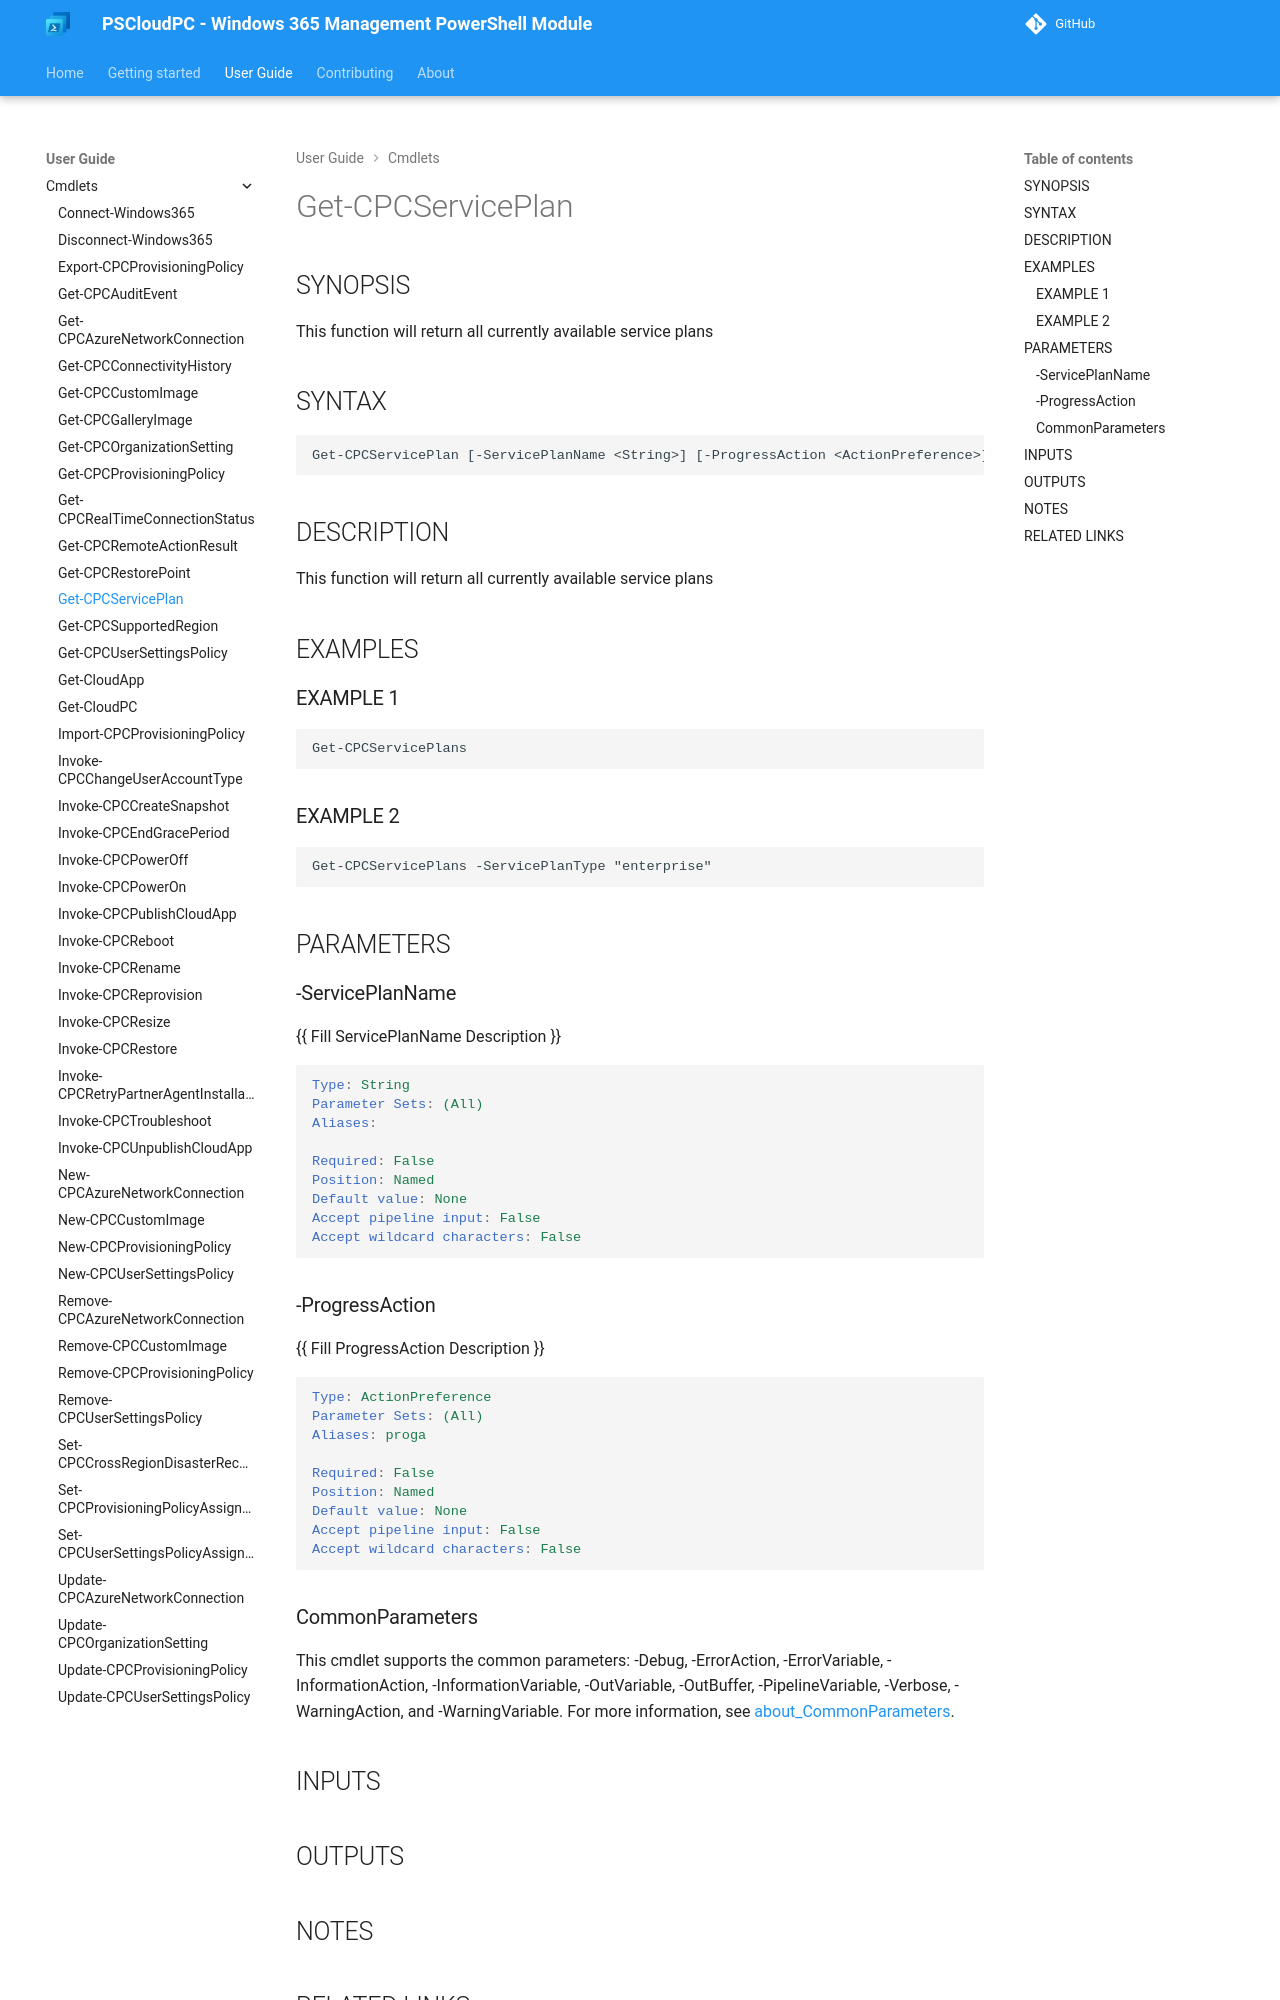

repository: Windows365Management/PSCloudPC-site · page: cmdlets/Get-CPCServicePlan/index.html · generator: mkdocs

---
external help file: PSCloudPC-help.xml
Module Name: PSCloudPC
online version:
schema: 2.0.0
---

# Get-CPCServicePlan

## SYNOPSIS
This function will return all currently available service plans

## SYNTAX

```
Get-CPCServicePlan [-ServicePlanName <String>] [-ProgressAction <ActionPreference>] [<CommonParameters>]
```

## DESCRIPTION
This function will return all currently available service plans

## EXAMPLES

### EXAMPLE 1
```
Get-CPCServicePlans
```

### EXAMPLE 2
```
Get-CPCServicePlans -ServicePlanType "enterprise"
```

## PARAMETERS

### -ServicePlanName
{{ Fill ServicePlanName Description }}

```yaml
Type: String
Parameter Sets: (All)
Aliases:

Required: False
Position: Named
Default value: None
Accept pipeline input: False
Accept wildcard characters: False
```

### -ProgressAction
{{ Fill ProgressAction Description }}

```yaml
Type: ActionPreference
Parameter Sets: (All)
Aliases: proga

Required: False
Position: Named
Default value: None
Accept pipeline input: False
Accept wildcard characters: False
```
